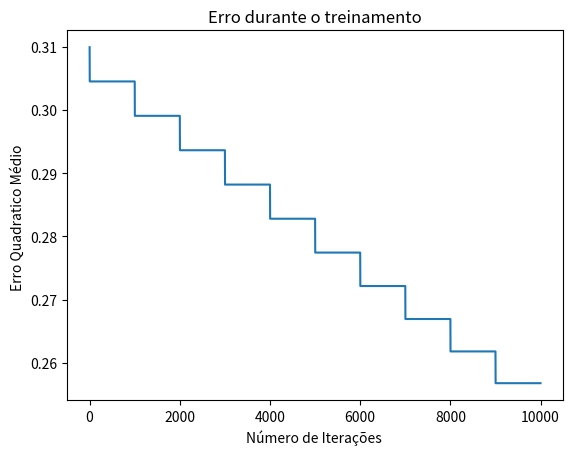

Generate this figure with matplotlib:
import numpy 
import matplotlib.pyplot as plt

def sigmoide(x):
    return 1 / (1+ numpy.exp(-x) )

def derivada(x):
    return x * (1-x)

def inicialisar_pesos(num_entrada):
    numpy.random.seed(1)
    return 2 * numpy.random.random((num_entrada, 1)) -1

def treino(entradas, saidas, num_interaçoes, taxa_aprendizado):
    num_amostras, num_entrada = entradas.shape
    pesos =  inicialisar_pesos(num_entrada)
    erros = []

    for iter in range(num_interaçoes):
       
        saida1 = sigmoide(numpy.dot(entradas,pesos))

        erro   = saidas -  saida1

        erro2 = numpy.mean(erro**2)
        erros.append(erro2)

        if iter % 1000 == 0 :
            print(f"erro quadratico na iteraçao {iter}:{erro2}")
            ajustes = erro*derivada(saida1)
            pesos+=taxa_aprendizado * numpy.dot(entradas.T,ajustes)
    
    
    return pesos,erros


def avaliacao(entradas,pessos):
    return sigmoide(numpy.dot(entradas,pessos))


entradas = numpy.array([[0,0,1],
                        [1,0,1],
                        [1,1,1],
                        [0,1,1]])
    
saidas = numpy.array([[0],
                      [1],
                      [1],
                      [0]])

num_interaçoes = 10000
taxa_aprendizado = 0.1


pesos,erros = treino(entradas,saidas,num_interaçoes,taxa_aprendizado)
saida1 = avaliacao(entradas,pesos)

print("Pesos")
print(pesos)
print("\nSaidas camada 1")
print(saida1)

plt.plot(erros)
plt.xlabel("Número de Iterações ")
plt.ylabel("Erro Quadratico Médio ")
plt.title("Erro durante o treinamento")
plt.show()
